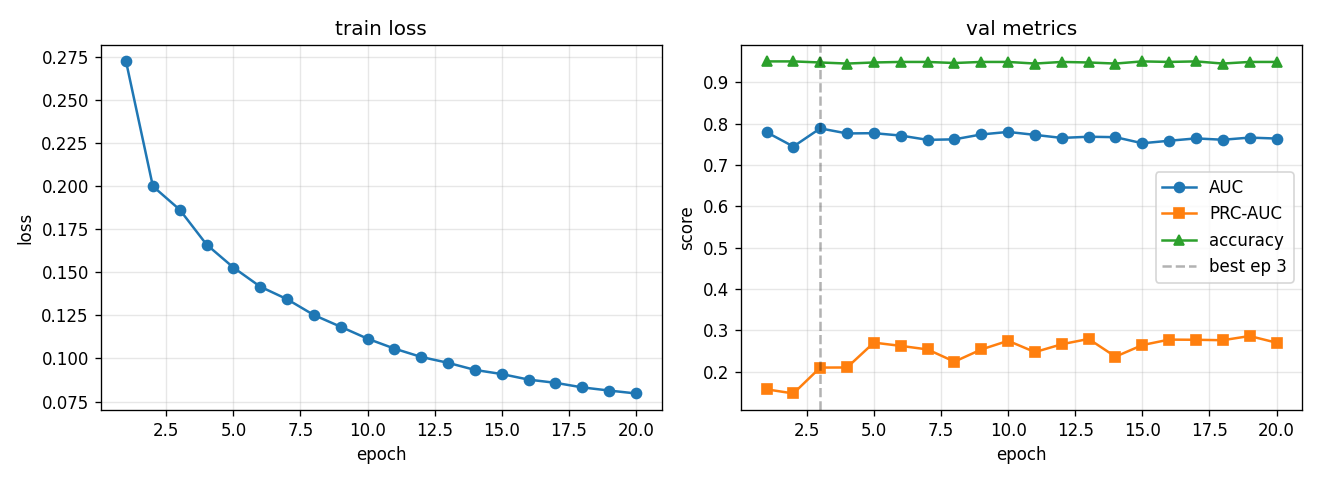

Values plotted in this chart, from the file beside it:
epoch, train_loss, val_auc, val_prc, val_acc, lr
1, 0.2722, 0.7794, 0.1576, 0.9505, 0.0005574
2, 0.1998, 0.7447, 0.1476, 0.9505, 0.0009969
3, 0.1862, 0.7886, 0.2102, 0.9479, 0.0008762
4, 0.166, 0.7763, 0.2104, 0.9453, 0.0007702
5, 0.1527, 0.777, 0.2705, 0.9479, 0.000677
6, 0.1416, 0.7712, 0.2627, 0.9492, 0.0005951
7, 0.1343, 0.7608, 0.2541, 0.9492, 0.0005231
8, 0.1252, 0.7621, 0.2245, 0.9466, 0.0004598
9, 0.1183, 0.7739, 0.254, 0.9492, 0.0004042
10, 0.1114, 0.78, 0.275, 0.9492, 0.0003553
11, 0.1057, 0.7729, 0.2477, 0.9453, 0.0003123
12, 0.1009, 0.7655, 0.2666, 0.9492, 0.0002745
13, 0.09745, 0.7684, 0.2795, 0.9479, 0.0002413
14, 0.09334, 0.7673, 0.2366, 0.9453, 0.0002121
15, 0.09095, 0.7526, 0.2646, 0.9505, 0.0001864
16, 0.08773, 0.7587, 0.2779, 0.9492, 0.0001639
17, 0.08587, 0.7643, 0.2774, 0.9505, 0.000144
18, 0.08321, 0.7611, 0.2764, 0.9453, 0.0001266
19, 0.08139, 0.7663, 0.2865, 0.9492, 0.0001113
20, 0.0797, 0.764, 0.2704, 0.9492, 0.0001
